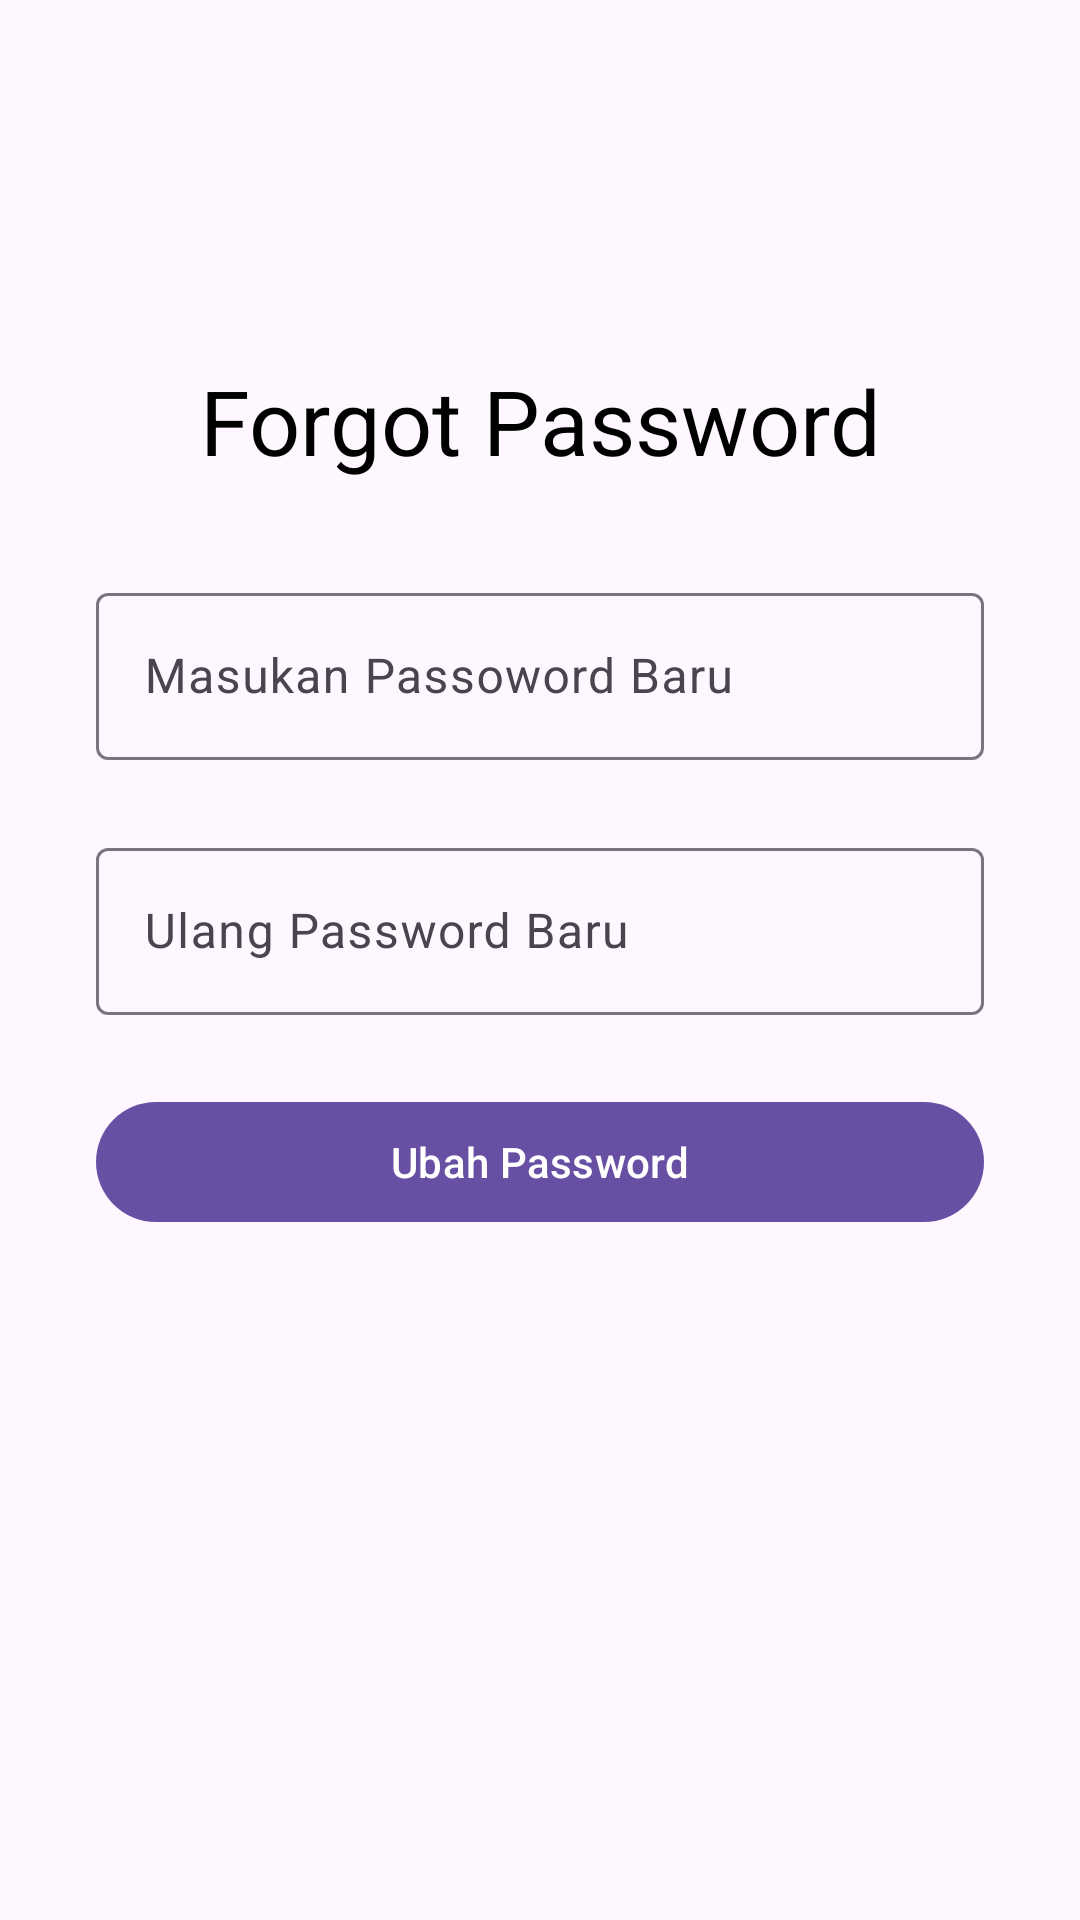

This screen was rendered from an Android layout file. Write that file and the resources it references.
<!-- AndroidManifest.xml: application theme Theme.Binarchallengech5 -->
<!-- res/layout/activity_forgot_password.xml -->
<?xml version="1.0" encoding="utf-8"?>
<androidx.constraintlayout.widget.ConstraintLayout xmlns:android="http://schemas.android.com/apk/res/android"
    xmlns:app="http://schemas.android.com/apk/res-auto"
    xmlns:tools="http://schemas.android.com/tools"
    android:layout_width="match_parent"
    android:layout_height="match_parent"
    tools:context=".ForgotPasswordActivity">

    <com.google.android.material.textview.MaterialTextView
        android:id="@+id/tvLogin"
        android:layout_width="0dp"
        android:layout_height="wrap_content"
        android:layout_marginStart="32dp"
        android:layout_marginEnd="32dp"
        android:gravity="center_horizontal"
        android:text="@string/lupa_password"
        android:textColor="@color/black"
        android:textSize="30sp"
        app:layout_constraintBottom_toBottomOf="parent"
        app:layout_constraintEnd_toEndOf="parent"
        app:layout_constraintStart_toStartOf="parent"
        app:layout_constraintTop_toTopOf="parent"
        app:layout_constraintVertical_bias="0.20" />

    <com.google.android.material.textfield.TextInputLayout
        android:id="@+id/tilUsername"
        android:layout_width="0dp"
        android:layout_height="wrap_content"
        android:layout_marginTop="32dp"
        app:layout_constraintEnd_toEndOf="@+id/tvLogin"
        app:layout_constraintStart_toStartOf="@+id/tvLogin"
        app:layout_constraintTop_toBottomOf="@+id/tvLogin">

        <com.google.android.material.textfield.TextInputEditText
            android:id="@+id/etUsername"
            android:layout_width="match_parent"
            android:layout_height="wrap_content"
            android:hint="@string/password_baru"
            android:inputType="textEmailAddress" />

    </com.google.android.material.textfield.TextInputLayout>

    <com.google.android.material.textfield.TextInputLayout
        android:id="@+id/tilPassword"
        android:layout_width="0dp"
        android:layout_height="wrap_content"
        android:layout_marginTop="24dp"
        app:layout_constraintEnd_toEndOf="@+id/tvLogin"
        app:layout_constraintStart_toStartOf="@+id/tvLogin"
        app:layout_constraintTop_toBottomOf="@+id/tilUsername">

        <com.google.android.material.textfield.TextInputEditText
            android:id="@+id/etPassword"
            android:layout_width="match_parent"
            android:layout_height="wrap_content"
            android:hint="@string/ulang_password_baru"
            android:inputType="textNoSuggestions" />

    </com.google.android.material.textfield.TextInputLayout>

    <com.google.android.material.button.MaterialButton
        android:id="@+id/btnLogin"
        android:layout_width="0dp"
        android:layout_height="wrap_content"
        android:layout_marginTop="25dp"
        android:text="@string/change_passowrd"
        app:layout_constraintEnd_toEndOf="@+id/tilPassword"
        app:layout_constraintStart_toStartOf="@+id/tilPassword"
        app:layout_constraintTop_toBottomOf="@+id/tilPassword" />


</androidx.constraintlayout.widget.ConstraintLayout>
<!-- resources referenced by this layout -->
<resources>
  <string name="change_passowrd">Ubah Password</string>
  <string name="lupa_password">Forgot Password</string>
  <string name="password_baru">Masukan Passoword Baru</string>
  <string name="ulang_password_baru">Ulang Password Baru</string>
  <style name="Theme.Binarchallengech5" parent="Base.Theme.Binarchallengech5" />
  <style name="Base.Theme.Binarchallengech5" parent="Theme.Material3.DayNight.NoActionBar">
          
          
      </style>
  <!-- not gathered from this repository: default colours our renderer supplied (Android Studio template values) -->
  <color name="black">#FF000000</color>
</resources>
